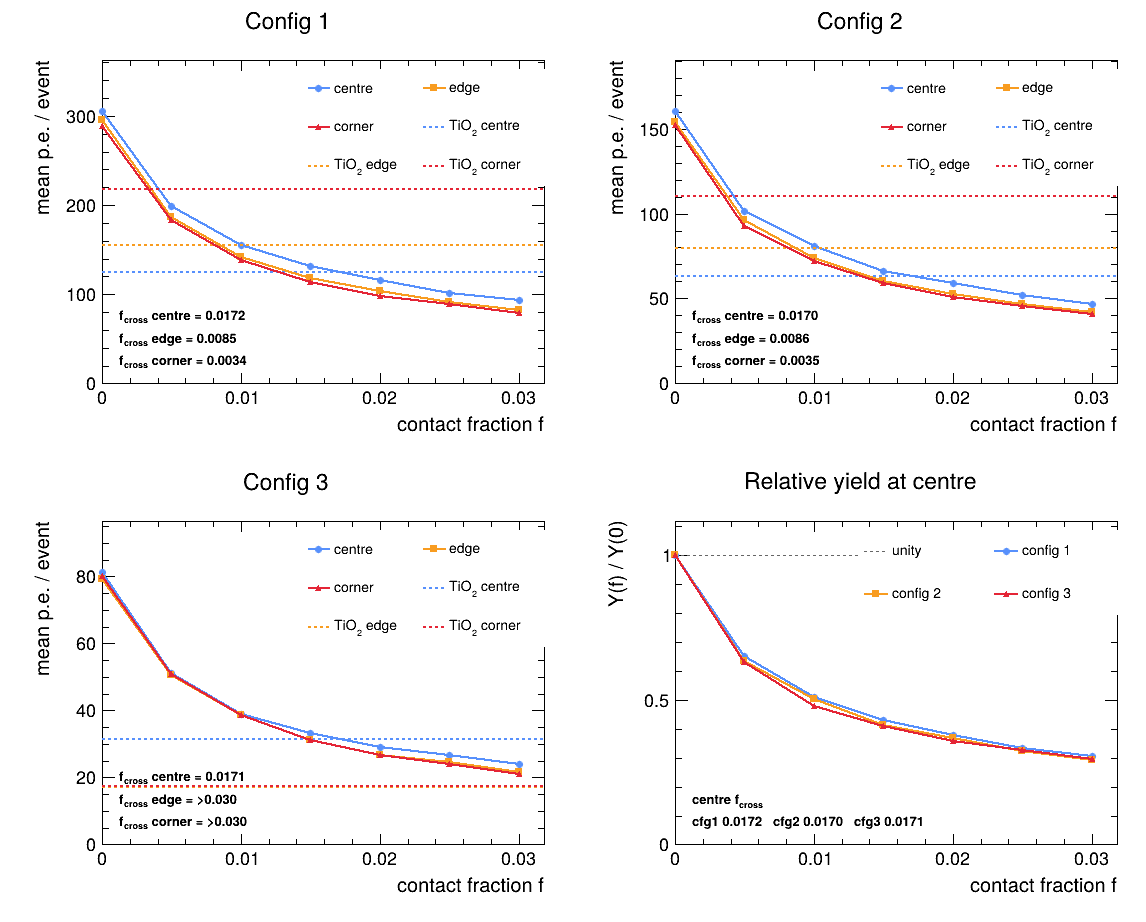

The file beside this chart, header and first rows:
config, fraction, position, events, mean_npe, sem_npe, ratio_to_f0, ratio_sem, tio2_ref, delta_to_tio2, crossing_fraction
1, 0.000, centre, 1000, 305, 2.755, 1, 0.00000, 124.6, 180.3, 0.0172
1, 0.000, edge, 1000, 295.4, 2.601, 1, 0.00000, 155.2, 140.2, 0.0085
1, 0.000, corner, 1000, 288.5, 2.58, 1, 0.00000, 217.6, 70.97, 0.0034
1, 0.005, centre, 1000, 198.8, 1.743, 0.6518, 0.00821, 124.6, 74.14, 0.0172
1, 0.005, edge, 1000, 186.2, 1.556, 0.6305, 0.00765, 155.2, 31.06, 0.0085
1, 0.005, corner, 1000, 182.8, 1.736, 0.6335, 0.00826, 217.6, -34.78, 0.0034
1, 0.010, centre, 1000, 155, 1.466, 0.5083, 0.00665, 124.6, 30.37, 0.0172
1, 0.010, edge, 1000, 142.2, 1.232, 0.4813, 0.00595, 155.2, -13.01, 0.0085
1, 0.010, corner, 1000, 138.3, 1.299, 0.4794, 0.00622, 217.6, -79.25, 0.0034
1, 0.015, centre, 1000, 131.7, 1.179, 0.432, 0.00549, 124.6, 7.112, 0.0172
1, 0.015, edge, 1000, 118.6, 1.1, 0.4015, 0.00513, 155.2, -36.58, 0.0085
1, 0.015, corner, 1000, 113.9, 1.143, 0.3948, 0.00531, 217.6, -103.7, 0.0034
1, 0.020, centre, 1000, 115.7, 1.094, 0.3793, 0.00496, 124.6, -8.968, 0.0172
1, 0.020, edge, 1000, 103.6, 0.9344, 0.3508, 0.00442, 155.2, -51.56, 0.0085
1, 0.020, corner, 1000, 98.18, 1.053, 0.3402, 0.00475, 217.6, -119.4, 0.0034
1, 0.025, centre, 1000, 101.9, 0.8271, 0.3343, 0.00406, 124.6, -22.7, 0.0172
1, 0.025, edge, 1000, 91.3, 0.8715, 0.3091, 0.00401, 155.2, -63.88, 0.0085
1, 0.025, corner, 1000, 88.75, 1.01, 0.3076, 0.00445, 217.6, -128.8, 0.0034
1, 0.030, centre, 1000, 93.61, 0.8014, 0.307, 0.00382, 124.6, -31.03, 0.0172
1, 0.030, edge, 1000, 82.36, 0.7527, 0.2788, 0.00354, 155.2, -72.82, 0.0085
1, 0.030, corner, 1000, 78.99, 0.9255, 0.2738, 0.00403, 217.6, -138.6, 0.0034
2, 0.000, centre, 1000, 160.2, 1.31, 1, 0.00000, 63.2, 97.01, 0.0170
2, 0.000, edge, 1000, 153.7, 1.275, 1, 0.00000, 79.84, 73.84, 0.0086
2, 0.000, corner, 1000, 152.2, 1.308, 1, 0.00000, 110.4, 41.84, 0.0035
2, 0.005, centre, 1000, 101.6, 0.8262, 0.634, 0.00731, 63.2, 38.37, 0.0170
2, 0.005, edge, 1000, 96.08, 0.8154, 0.6252, 0.00742, 79.84, 16.24, 0.0086
2, 0.005, corner, 1000, 92.67, 0.8858, 0.6087, 0.00782, 110.4, -17.75, 0.0035
2, 0.010, centre, 1000, 80.71, 0.7496, 0.5038, 0.00623, 63.2, 17.51, 0.0170
2, 0.010, edge, 1000, 73.54, 0.7059, 0.4785, 0.00607, 79.84, -6.301, 0.0086
2, 0.010, corner, 1000, 72.33, 0.7756, 0.4751, 0.00653, 110.4, -38.08, 0.0035
2, 0.015, centre, 1000, 65.96, 0.5937, 0.4117, 0.00501, 63.2, 2.759, 0.0170
2, 0.015, edge, 1000, 60.35, 0.5369, 0.3927, 0.00478, 79.84, -19.49, 0.0086
2, 0.015, corner, 1000, 58.94, 0.6480, 0.3871, 0.00540, 110.4, -51.47, 0.0035
2, 0.020, centre, 1000, 59.03, 0.6393, 0.3684, 0.00500, 63.2, -4.169, 0.0170
2, 0.020, edge, 1000, 52.4, 0.5180, 0.341, 0.00440, 79.84, -27.44, 0.0086
2, 0.020, corner, 1000, 51, 0.5878, 0.335, 0.00482, 110.4, -59.41, 0.0035
2, 0.025, centre, 1000, 52.04, 0.5029, 0.3248, 0.00411, 63.2, -11.16, 0.0170
2, 0.025, edge, 1000, 46.93, 0.4881, 0.3054, 0.00406, 79.84, -32.91, 0.0086
2, 0.025, corner, 1000, 45.69, 0.5958, 0.3001, 0.00469, 110.4, -64.73, 0.0035
2, 0.030, centre, 1000, 46.9, 0.4277, 0.2927, 0.00359, 63.2, -16.3, 0.0170
2, 0.030, edge, 1000, 42.21, 0.4440, 0.2747, 0.00368, 79.84, -37.63, 0.0086
2, 0.030, corner, 1000, 40.74, 0.5023, 0.2676, 0.00402, 110.4, -69.67, 0.0035
3, 0.000, centre, 1000, 81.27, 0.6621, 1, 0.00000, 31.6, 49.67, 0.0171
3, 0.000, edge, 1000, 79.2, 0.6687, 1, 0.00000, 17.28, 61.91, >0.030
3, 0.000, corner, 1000, 80.23, 0.6866, 1, 0.00000, 17.43, 62.8, >0.030
3, 0.005, centre, 1000, 51.31, 0.4714, 0.6313, 0.00775, 31.6, 19.71, 0.0171
3, 0.005, edge, 1000, 50.64, 0.4691, 0.6394, 0.00801, 17.28, 33.35, >0.030
3, 0.005, corner, 1000, 50.86, 0.4788, 0.6339, 0.00807, 17.43, 33.43, >0.030
3, 0.010, centre, 1000, 38.99, 0.3525, 0.4798, 0.00584, 31.6, 7.391, 0.0171
3, 0.010, edge, 1000, 38.56, 0.3685, 0.4869, 0.00621, 17.28, 21.27, >0.030
3, 0.010, corner, 1000, 38.66, 0.3675, 0.4819, 0.00616, 17.43, 21.23, >0.030
3, 0.015, centre, 1000, 33.35, 0.3436, 0.4103, 0.00539, 31.6, 1.75, 0.0171
3, 0.015, edge, 1000, 31.04, 0.2998, 0.3919, 0.00503, 17.28, 13.76, >0.030
3, 0.015, corner, 1000, 31.32, 0.3126, 0.3903, 0.00513, 17.43, 13.89, >0.030
3, 0.020, centre, 1000, 29.11, 0.2878, 0.3582, 0.00459, 31.6, -2.489, 0.0171
3, 0.020, edge, 1000, 26.6, 0.2671, 0.3358, 0.00441, 17.28, 9.312, >0.030
3, 0.020, corner, 1000, 26.7, 0.2608, 0.3328, 0.00432, 17.43, 9.272, >0.030
3, 0.025, centre, 1000, 26.57, 0.2813, 0.327, 0.00437, 31.6, -5.026, 0.0171
3, 0.025, edge, 1000, 24.55, 0.2813, 0.3099, 0.00441, 17.28, 7.262, >0.030
3, 0.025, corner, 1000, 23.88, 0.2614, 0.2977, 0.00414, 17.43, 6.45, >0.030
... 3 more rows
